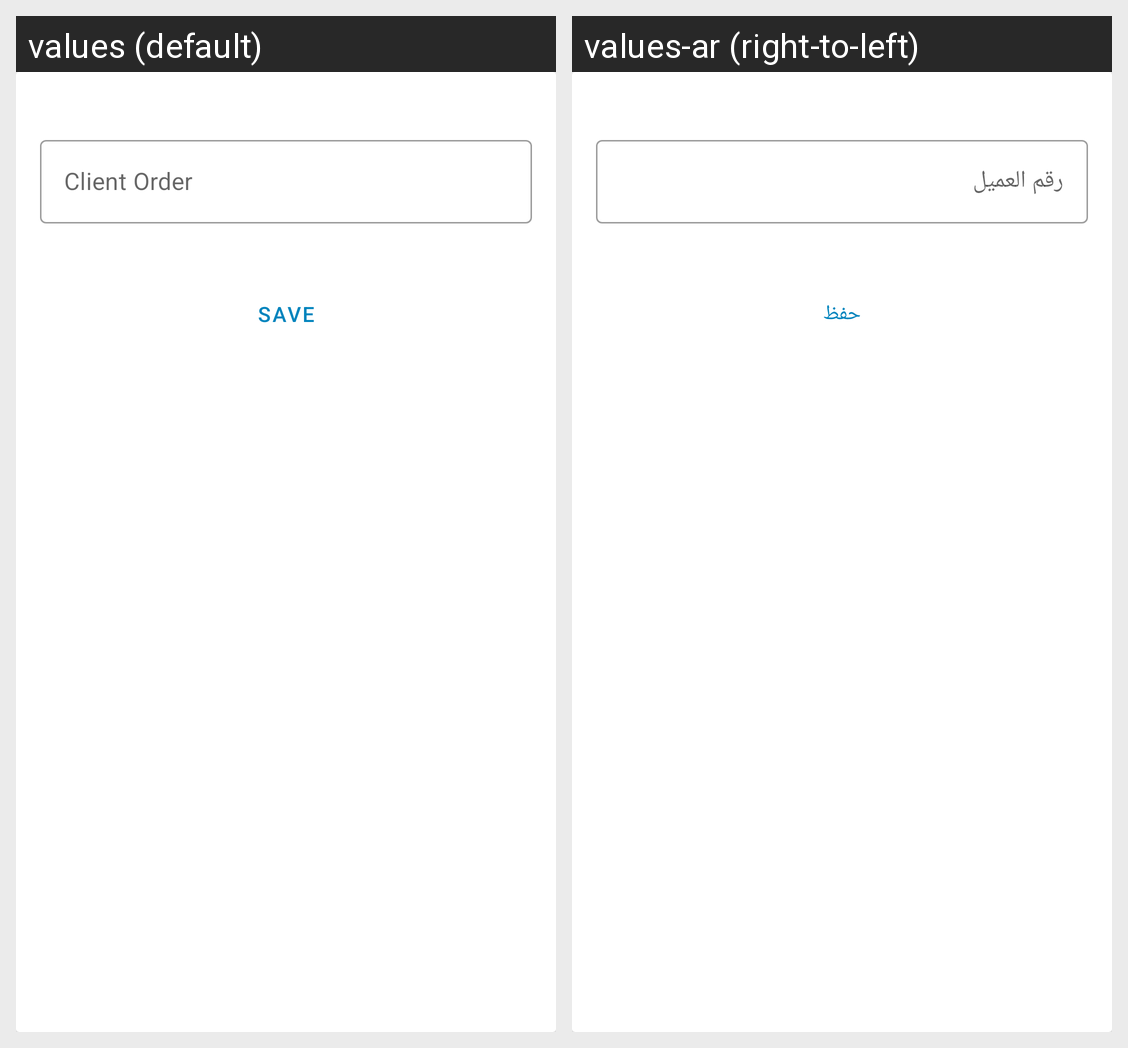

Strings drawn on this Android screen and how each of the app's shown locales translates them:
Android screen res/layout/bottomshhet_custom_view_client_order.xml rendered under 2 locales, left to right: values (default), values-ar (right-to-left). Device: Nexus 5 (rendered at 1080×1920; each locale shown at half size, 540×960, under a caption strip naming it); theme Theme.Waiting.
Strings drawn on this screen, with the default value and each locale's value (text and hints the layout hard-codes, and strings that could not be matched under every locale, appear in the picture but are not listed):

client_order
  values: Client Order
  values-ar: رقم العميل

save
  values: SAVE
  values-ar: حفظ
